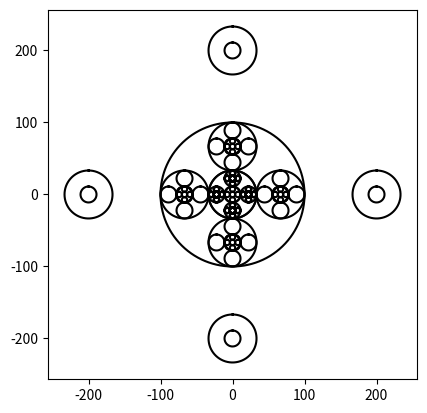

Write the Python code that produced this figure.
import matplotlib.pyplot as plt
import numpy as np
import math 

def circle(center,rad):
    n = int(4*rad*math.pi)
    t = np.linspace(0,6.3,n)
    x = center[0]+rad*np.sin(t)
    y = center[1]+rad*np.cos(t)
    return x,y
        
def draw_circles(ax,n,center,radius,w):
    if n>0:
        x,y = circle(center,radius)
        ax.plot(x,y,color='k')
        draw_circles(ax,n-1,center,radius*w,w)
        
plt.close("all") 
fig, ax = plt.subplots() 
draw_circles(ax, 100, [100,0], 100,.9)
ax.set_aspect(1.0)
ax.axis('off')
plt.show()
fig.savefig('circles.png')

def figure2(ax,n,center,radius,w):
    if n>0:
        x,y = circle(center,radius)
        ax.plot(x+radius,y,color='k')
        figure2(ax,n-1,center,radius*w,w)
        
plt.close("all") 
fig, ax = plt.subplots() 
figure2(ax, 100, [0,0], 100,.9)
ax.set_aspect(1.0)
ax.axis('off')
plt.show()
fig.savefig('figure2.png')


def figure4(ax,n,center,radius,w):

    if n>0:
        x,y = circle(center,radius)
        ax.plot(x*w,y*w,color='k')
        ax.plot(x*w+radius-radius*w,y*w,color='k')
        ax.plot(x*w-radius+radius*w,y*w,color='k')
        ax.plot(x*w,y*w-radius+radius*w,color='k')
        ax.plot(x*w,y*w+radius-radius*w,color='k')
        figure4(ax,n-1,center,radius*w,w)
        figure4(ax,n-1,[radius+radius,0],radius*w,w)
        figure4(ax,n-1,[radius-radius/w,0],radius*w,w)
        figure4(ax,n-1,[0,radius+radius],radius*w,w)
        figure4(ax,n-1,[0,radius-radius/w,],radius*w,w)
        ax.plot(x,y,color='k')

        
plt.close("all") 
fig, ax = plt.subplots() 
figure4(ax, 3, [0,0], 100,1/3)
ax.set_aspect(1.0)
#ax.axis('off')
plt.show()
fig.savefig('figure4.png')












